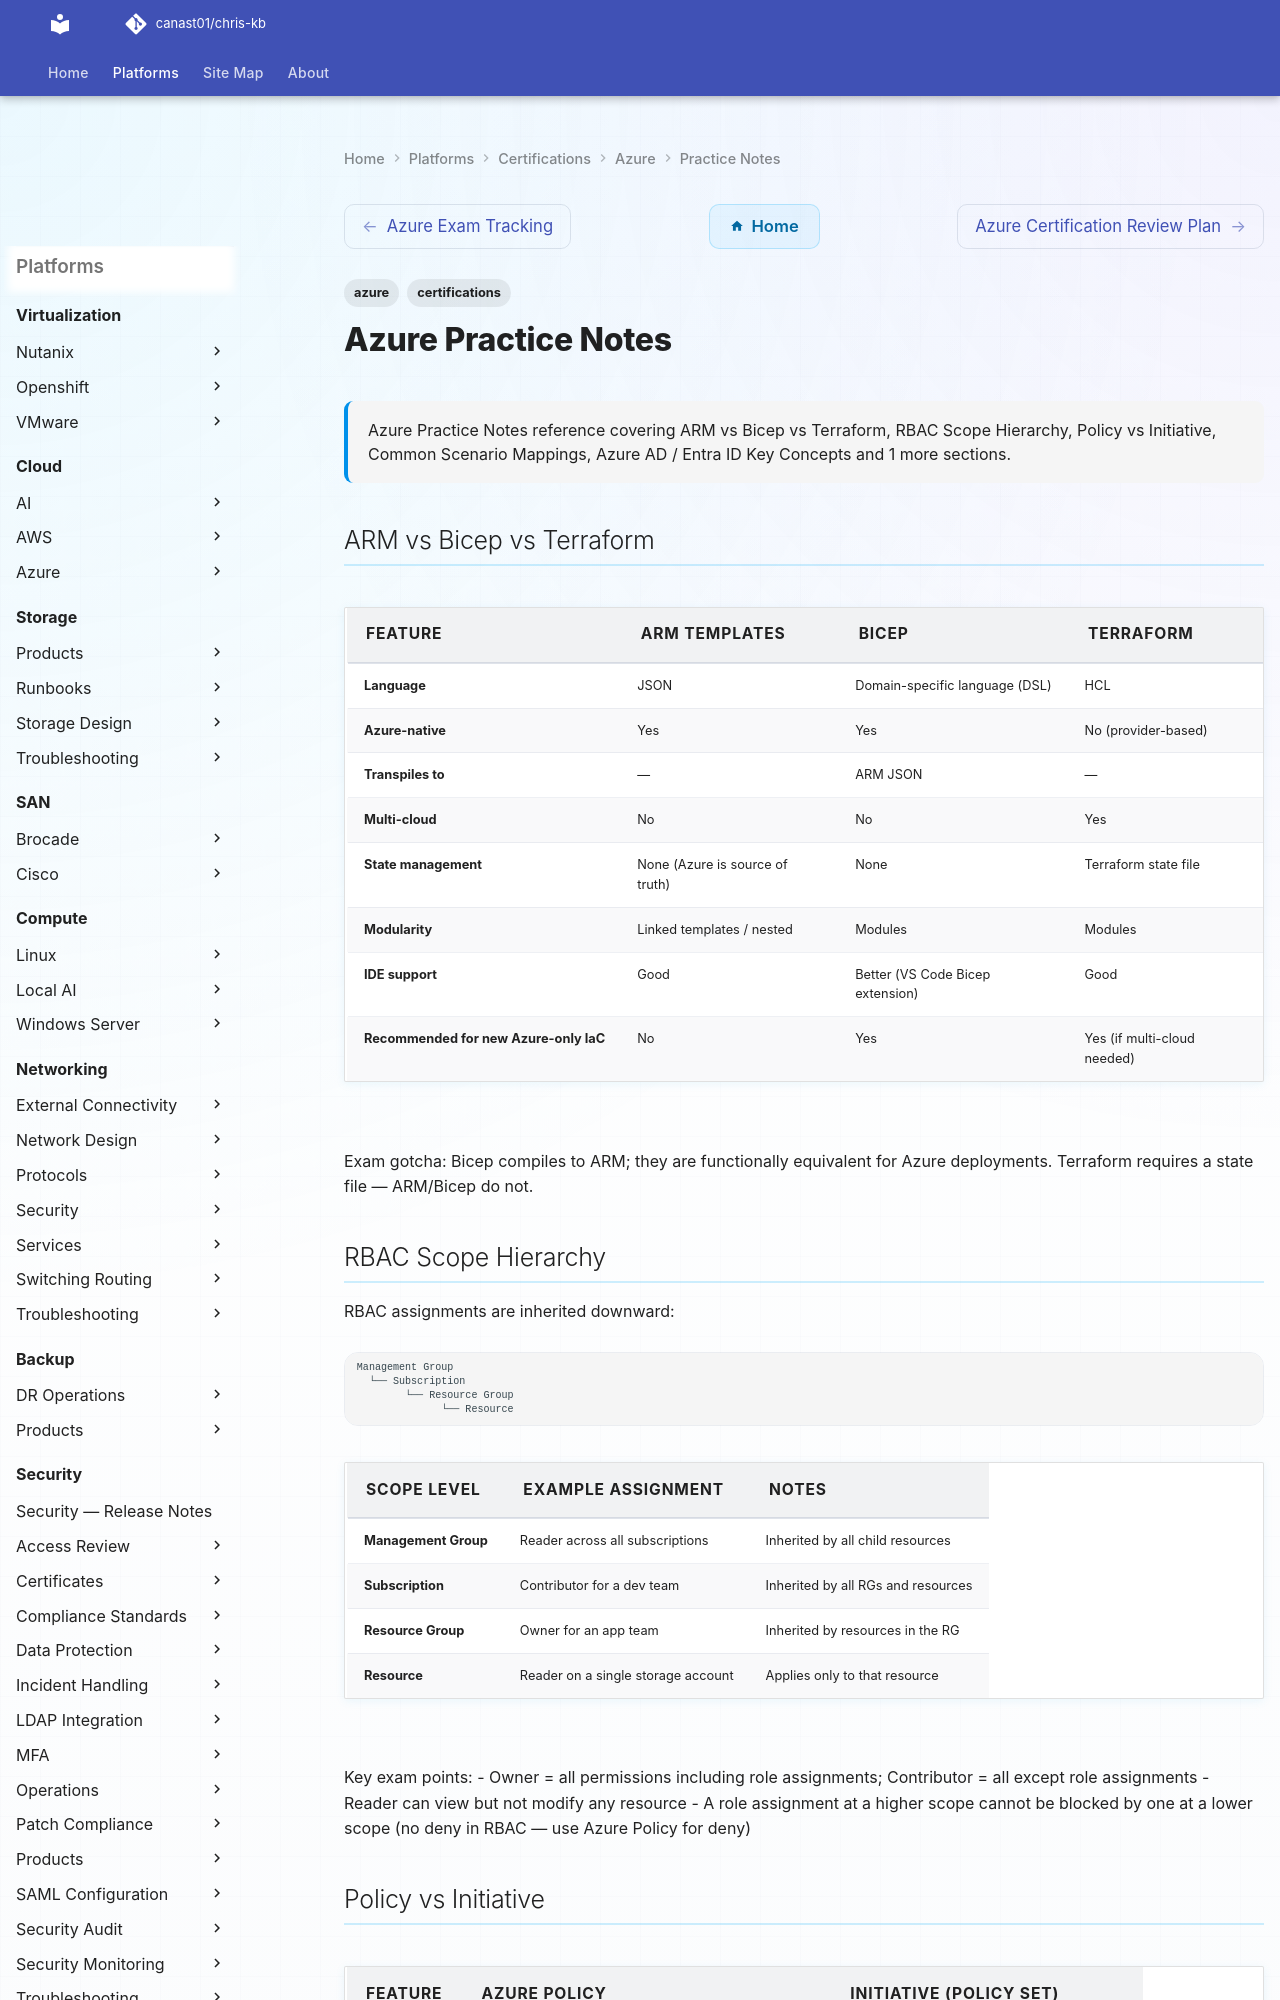

repository: canast01/chris-kb · page: certifications/azure/practice-notes/index.html · generator: mkdocs

---
tags:
  - azure
  - certifications
description: "Azure Practice Notes reference covering ARM vs Bicep vs Terraform, RBAC Scope Hierarchy, Policy vs Initiative, Common Scenario Mappings, Azure AD / Entra..."
---
# Azure Practice Notes

<div class="kb-summary">
Azure Practice Notes reference covering ARM vs Bicep vs Terraform, RBAC Scope Hierarchy, Policy vs Initiative, Common Scenario Mappings, Azure AD / Entra ID Key Concepts and 1 more sections.
</div>

## ARM vs Bicep vs Terraform

| Feature | ARM Templates | Bicep | Terraform |
|---|---|---|---|
| Language | JSON | Domain-specific language (DSL) | HCL |
| Azure-native | Yes | Yes | No (provider-based) |
| Transpiles to | — | ARM JSON | — |
| Multi-cloud | No | No | Yes |
| State management | None (Azure is source of truth) | None | Terraform state file |
| Modularity | Linked templates / nested | Modules | Modules |
| IDE support | Good | Better (VS Code Bicep extension) | Good |
| Recommended for new Azure-only IaC | No | Yes | Yes (if multi-cloud needed) |

Exam gotcha: Bicep compiles to ARM; they are functionally equivalent for Azure deployments. Terraform requires a state file — ARM/Bicep do not.

## RBAC Scope Hierarchy

RBAC assignments are inherited downward:

```text
Management Group
  └── Subscription
        └── Resource Group
              └── Resource
```

| Scope Level | Example Assignment | Notes |
|---|---|---|
| Management Group | Reader across all subscriptions | Inherited by all child resources |
| Subscription | Contributor for a dev team | Inherited by all RGs and resources |
| Resource Group | Owner for an app team | Inherited by resources in the RG |
| Resource | Reader on a single storage account | Applies only to that resource |

Key exam points:
- Owner = all permissions including role assignments; Contributor = all except role assignments
- Reader can view but not modify any resource
- A role assignment at a higher scope cannot be blocked by one at a lower scope (no deny in RBAC — use Azure Policy for deny)
